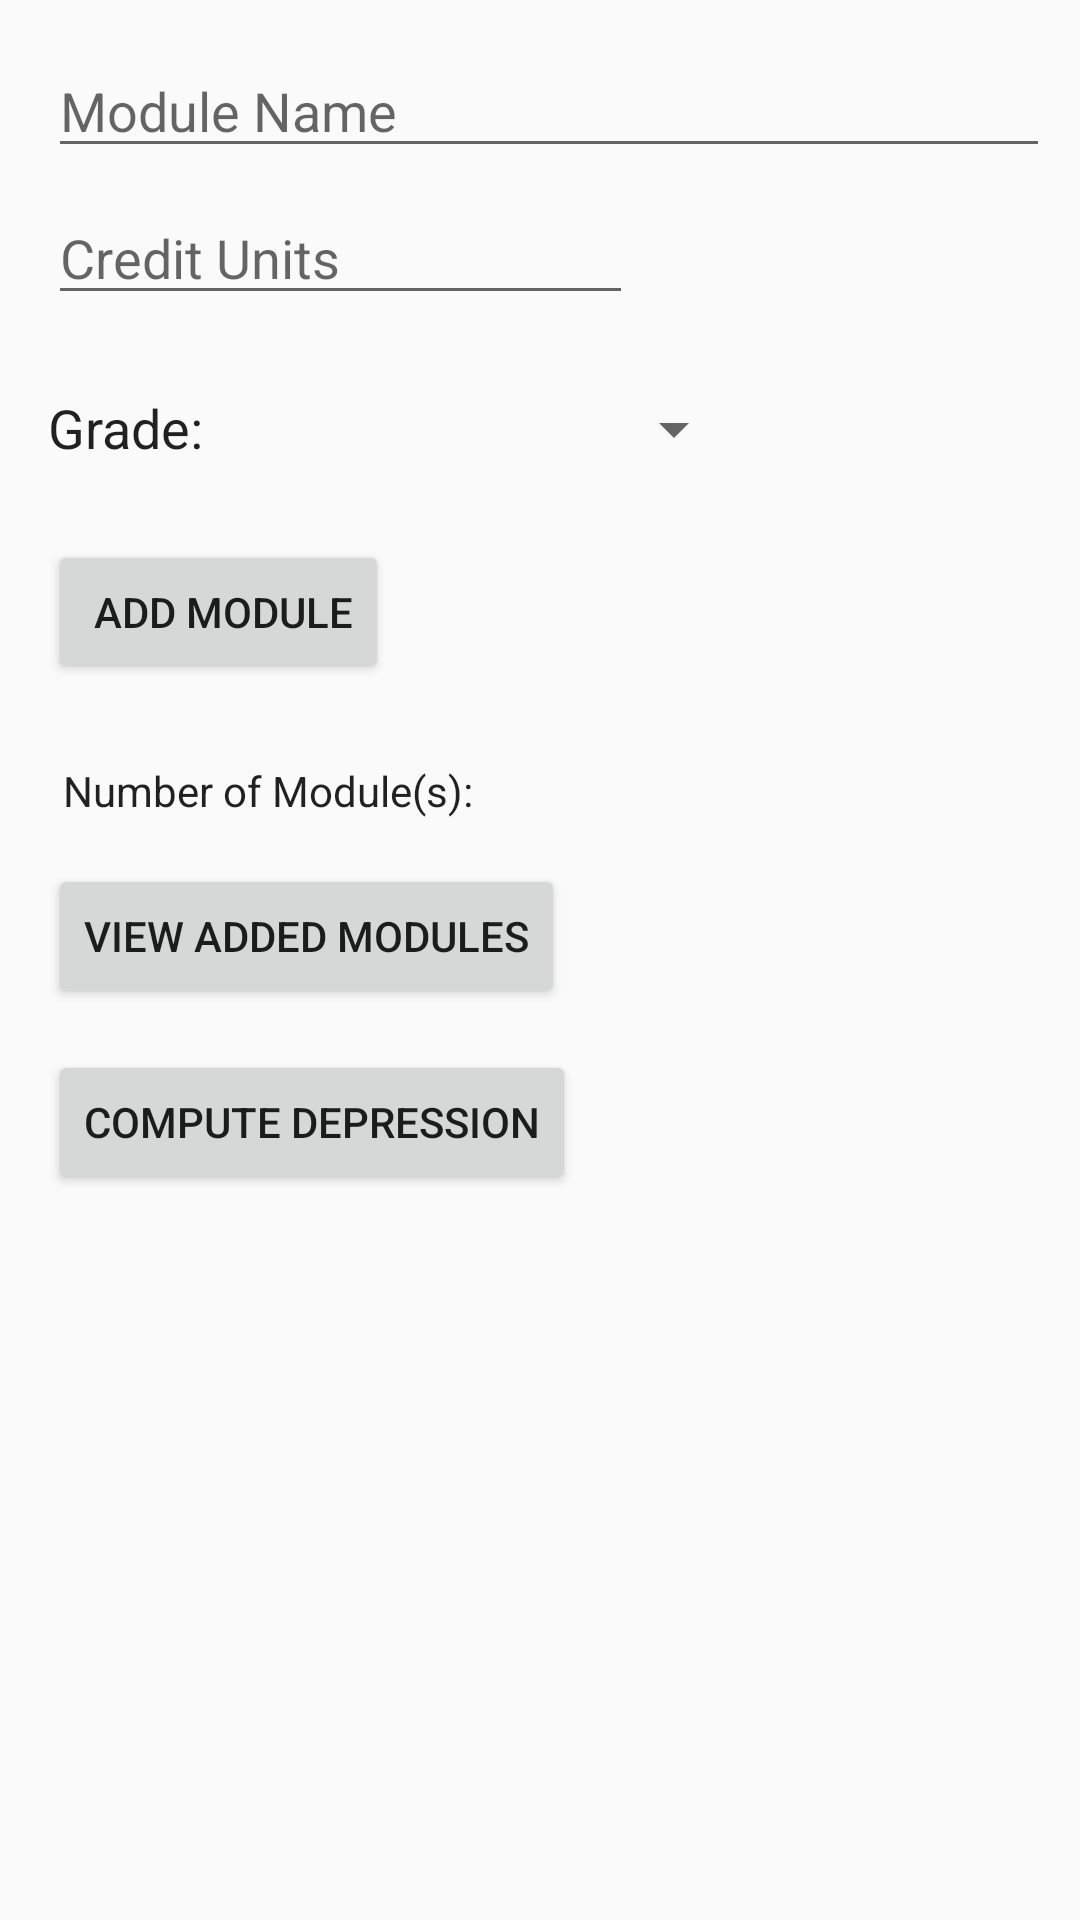

Produce the Android XML layout that renders to this screen, including the resource entries it uses.
<!-- AndroidManifest.xml: application theme AppTheme -->
<!-- res/layout/activity_main.xml -->
<?xml version="1.0" encoding="utf-8"?>
<androidx.constraintlayout.widget.ConstraintLayout xmlns:android="http://schemas.android.com/apk/res/android"
    xmlns:app="http://schemas.android.com/apk/res-auto"
    xmlns:tools="http://schemas.android.com/tools"
    android:layout_width="match_parent"
    android:layout_height="match_parent"
    tools:context="wind07.gpacalculator.MainActivity">
    <EditText
        android:id="@+id/txtModName"
        android:layout_width="334dp"
        android:layout_height="40dp"
        android:layout_marginLeft="16dp"
        android:layout_marginStart="16dp"
        android:layout_marginTop="16dp"
        android:ems="10"
        android:hint="Module Name"
        android:inputType="text"
        app:layout_constraintLeft_toLeftOf="parent"
        app:layout_constraintTop_toTopOf="parent"
        tools:layout_editor_absoluteY="19dp" />

    <EditText
        android:id="@+id/txtCredUnits"
        android:layout_width="195dp"
        android:layout_height="41dp"
        android:layout_marginLeft="16dp"
        android:layout_marginTop="8dp"
        android:ems="10"
        android:hint="Credit Units"
        android:inputType="number"
        app:layout_constraintLeft_toLeftOf="parent"
        app:layout_constraintTop_toBottomOf="@+id/txtModName"
        android:layout_marginStart="16dp"
        tools:layout_editor_absoluteY="67dp" />

    <Spinner
        android:id="@+id/ddlGrade"
        android:layout_width="165dp"
        android:layout_height="34dp"
        android:layout_marginStart="16dp"
        android:layout_marginTop="8dp"
        app:layout_constraintTop_toBottomOf="@+id/txtCredUnits"
        android:layout_marginBottom="8dp"
        app:layout_constraintBottom_toTopOf="@+id/btnAddMod"
        app:layout_constraintVertical_bias="0.52"
        app:layout_constraintLeft_toRightOf="@+id/textView"
        android:layout_marginLeft="3dp" />

    <Button
        android:id="@+id/btnAddMod"
        android:layout_width="wrap_content"
        android:layout_height="wrap_content"
        android:layout_marginLeft="16dp"
        android:onClick="onAddModuleClick"
        android:text=" Add Module"
        app:layout_constraintLeft_toLeftOf="parent"
        app:layout_constraintTop_toTopOf="parent"
        android:layout_marginTop="180dp" />

    <TextView
        android:id="@+id/lblModCountMsg"
        android:layout_width="wrap_content"
        android:layout_height="wrap_content"
        android:layout_marginLeft="21dp"
        android:layout_marginTop="254dp"
        android:text="Number of Module(s): "
        android:textAppearance="@android:style/TextAppearance.Material"
        app:layout_constraintLeft_toLeftOf="parent"
        app:layout_constraintTop_toTopOf="parent" />

    <TextView
        android:id="@+id/lblModCount"
        android:layout_width="wrap_content"
        android:layout_height="wrap_content"
        android:layout_marginLeft="3dp"
        android:layout_marginTop="254dp"
        android:textColor="@android:color/holo_red_light"
        app:layout_constraintLeft_toRightOf="@+id/lblModCountMsg"
        app:layout_constraintTop_toTopOf="parent" />

    <Button
        android:id="@+id/btnViewMod"
        android:layout_width="wrap_content"
        android:layout_height="wrap_content"
        android:layout_marginLeft="16dp"
        android:layout_marginTop="288dp"
        android:onClick="viewModules"
        android:text="View Added Modules"
        app:layout_constraintLeft_toLeftOf="parent"
        app:layout_constraintTop_toTopOf="parent" />

    <TextView
        android:id="@+id/lblAddMod"
        android:layout_width="wrap_content"
        android:layout_height="wrap_content"
        android:layout_marginLeft="21dp"
        android:layout_marginTop="228dp"
        android:fontFamily="sans-serif"
        app:layout_constraintLeft_toLeftOf="parent"
        app:layout_constraintTop_toTopOf="parent" />

    <Button
        android:id="@+id/btnCalculate"
        android:layout_width="wrap_content"
        android:layout_height="wrap_content"
        android:layout_marginLeft="16dp"
        android:layout_marginTop="14dp"
        android:onClick="computeGPA"
        android:text="Compute Depression"
        app:layout_constraintLeft_toLeftOf="parent"
        app:layout_constraintTop_toBottomOf="@+id/btnViewMod" />

    <TextView
        android:id="@+id/textView"
        android:layout_width="wrap_content"
        android:layout_height="wrap_content"
        android:layout_marginLeft="16dp"
        android:layout_marginTop="8dp"
        android:layout_marginBottom="8dp"
        android:text="Grade:"
        android:textAppearance="@android:style/TextAppearance.Material"
        android:textSize="18sp"
        app:layout_constraintBottom_toTopOf="@+id/btnAddMod"
        app:layout_constraintLeft_toLeftOf="parent"
        app:layout_constraintTop_toBottomOf="@+id/txtCredUnits" />


</androidx.constraintlayout.widget.ConstraintLayout>
<!-- resources referenced by this layout -->
<resources>
  <style name="AppTheme" parent="Theme.AppCompat.DayNight">
          
      </style>
</resources>
